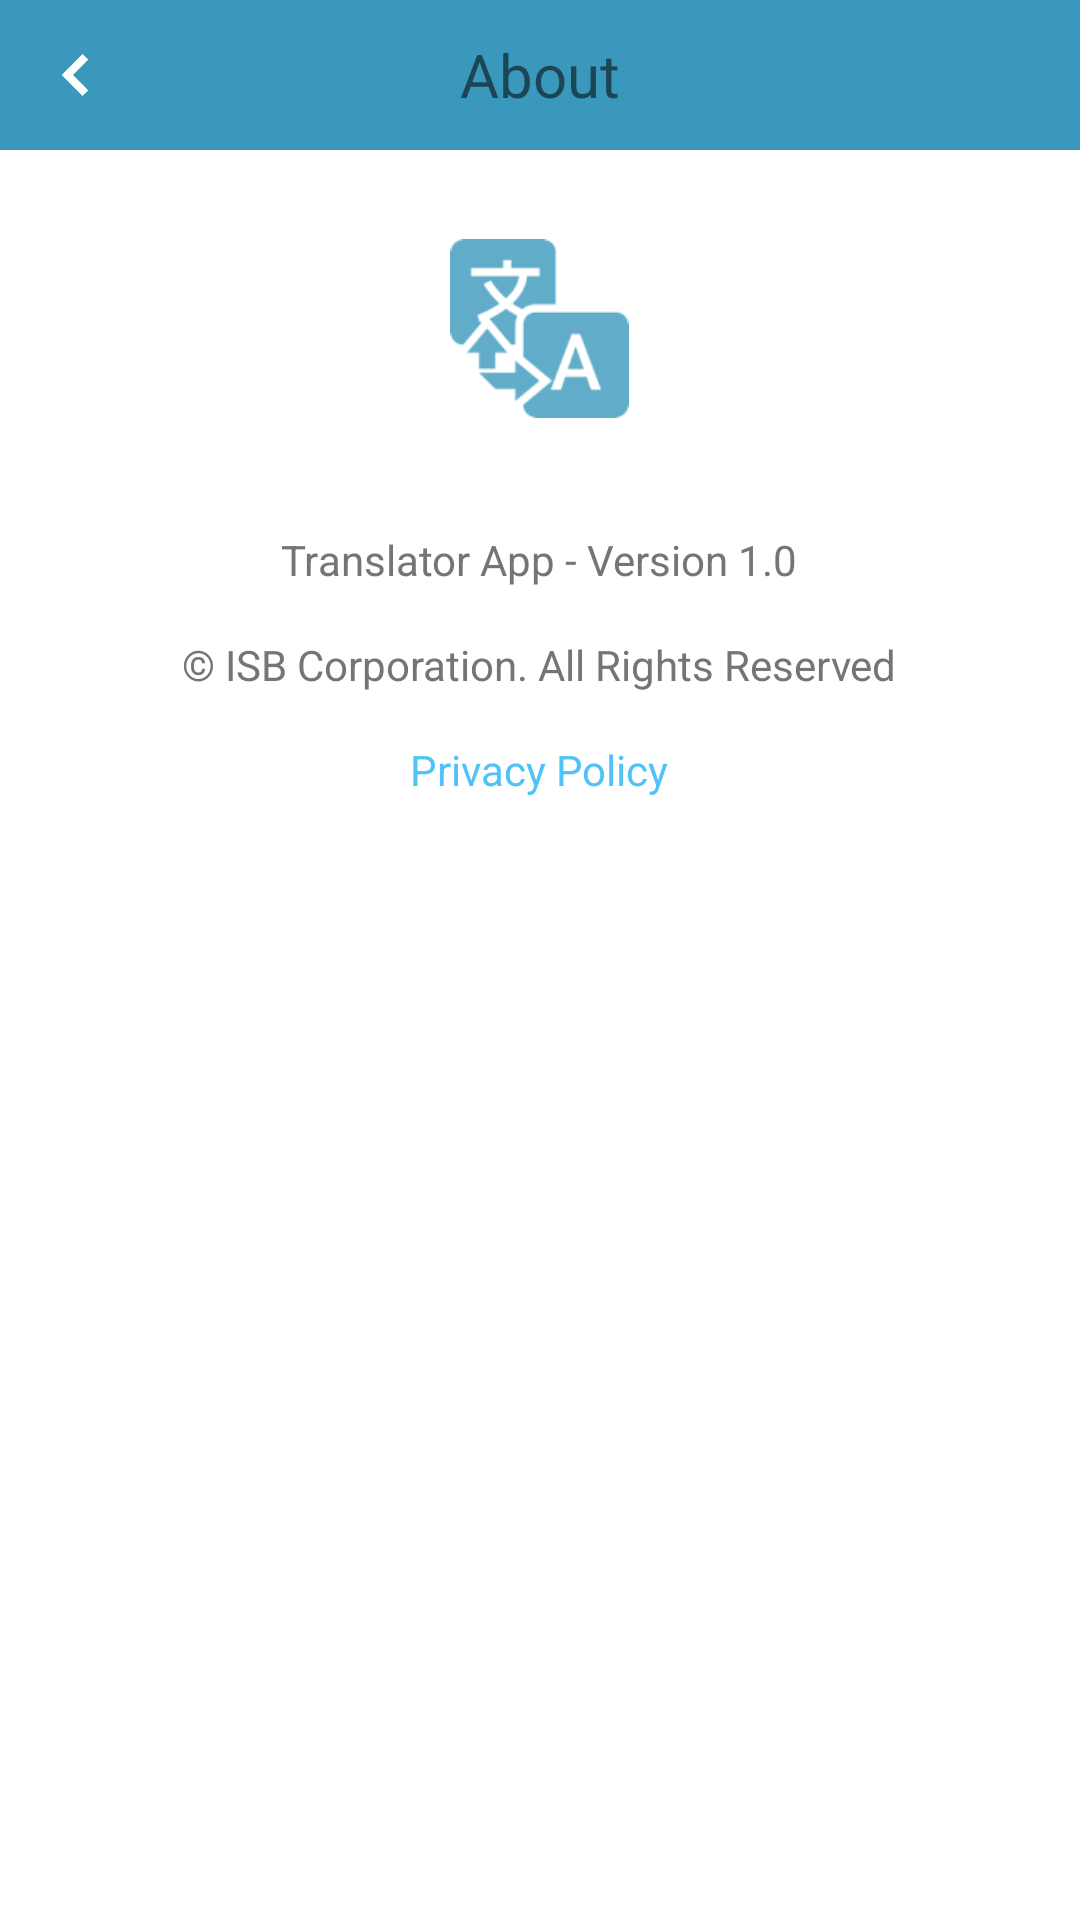

Reconstruct the res/layout file that produces this screen, plus the resources it refers to.
<!-- AndroidManifest.xml: application theme AppTheme -->
<!-- res/layout/activity_about.xml -->
<?xml version="1.0" encoding="utf-8"?>
<LinearLayout xmlns:android="http://schemas.android.com/apk/res/android"
              xmlns:tools="http://schemas.android.com/tools"
              android:id="@+id/activity_history"
              android:layout_width="match_parent"
              android:layout_height="match_parent"
              android:background="@color/white"
              tools:context="com.ndanh.mytranslator.screen.about.AboutActivity"
              android:orientation="vertical">
    <LinearLayout
        android:layout_width="match_parent"
        android:layout_height="wrap_content"
        android:id="@+id/header_privacy_page"
        android:background="@color/colorPrimaryLight">
        <LinearLayout
            android:layout_width="0dp"
            android:layout_weight="1"
            android:layout_height="match_parent">
            <ImageView
                android:background="?attr/selectableItemBackgroundBorderless"
                android:fitsSystemWindows="true"
                android:id="@+id/action_back"
                android:layout_width="@dimen/normal_icon_width"
                android:layout_height="@dimen/normal_icon_height"
                android:padding="@dimen/increase_area_clickable"
                android:scaleY="0.7"
                android:scaleX="0.7"
                android:src="@drawable/back_page"/>
        </LinearLayout>
        <TextView
            android:text="About"
            android:layout_width="wrap_content"
            android:layout_height="match_parent"
            android:textSize="20dp"
            android:gravity="center"/>
        <LinearLayout
            android:layout_width="0dp"
            android:layout_weight="1"
            android:layout_height="match_parent">

        </LinearLayout>
    </LinearLayout>
    <LinearLayout
        android:layout_width="match_parent"
        android:layout_height="match_parent"
        android:orientation="vertical">
        <LinearLayout
            android:layout_width="match_parent"
            android:layout_height="wrap_content"
            android:gravity="center">
            <ImageView
                android:layout_width="wrap_content"
                android:layout_height="wrap_content"
                android:src="@drawable/logo"
                android:tint="@color/colorPrimaryLight"
                android:scaleX="0.5"
                android:scaleY="0.5"/>
        </LinearLayout>
        <LinearLayout
            android:layout_width="match_parent"
            android:layout_height="wrap_content"
            android:gravity="center"
            android:orientation="vertical">
            <TextView
                android:layout_width="wrap_content"
                android:layout_height="wrap_content"
                android:paddingTop="@dimen/padding_text"
                android:paddingBottom="@dimen/padding_text"
                android:textColor="@color/colorSecondaryText"
                android:text="Translator App - Version 1.0"/>
            <TextView
                android:layout_width="wrap_content"
                android:layout_height="wrap_content"
                android:paddingTop="@dimen/padding_text"
                android:paddingBottom="@dimen/padding_text"
                android:textColor="@color/colorSecondaryText"
                android:text="© ISB Corporation. All Rights Reserved"/>
        </LinearLayout>
        <LinearLayout
            android:layout_width="match_parent"
            android:layout_height="wrap_content"
            android:gravity="center">
            <TextView
                android:id="@+id/txt_privacy_policy"
                android:layout_width="wrap_content"
                android:layout_height="wrap_content"
                android:paddingTop="@dimen/padding_text"
                android:paddingBottom="@dimen/padding_text"
                android:text="Privacy Policy"
                android:textColor="@color/lightBlue_4"/>
        </LinearLayout>

    </LinearLayout>
</LinearLayout>
<!-- resources referenced by this layout -->
<resources>
  <color name="colorPrimaryLight">#3A98BC</color>
  <color name="colorSecondaryText">#757575</color>
  <color name="lightBlue_4">#4FC3F7</color>
  <color name="white">#FFFFFF</color>
  <dimen name="increase_area_clickable">15dp</dimen>
  <dimen name="normal_icon_height">50dp</dimen>
  <dimen name="normal_icon_width">50dp</dimen>
  <dimen name="padding_text">8dp</dimen>
  <!-- drawable back_page: png bitmap (drawable, 1448 bytes) -->
  <!-- drawable logo: png bitmap (drawable, 4360 bytes) -->
  <style name="AppTheme" parent="Theme.AppCompat.Light.NoActionBar">
          
          <item name="colorPrimary">@color/colorPrimary</item>
          <item name="colorPrimaryDark">@color/colorPrimaryDark</item>
          <item name="colorAccent">@color/colorAccent</item>
      </style>
  <color name="colorPrimary">#3A98BC</color>
  <color name="colorPrimaryDark">#3A98BC</color>
  <color name="colorAccent">#FFFFFF</color>
</resources>
